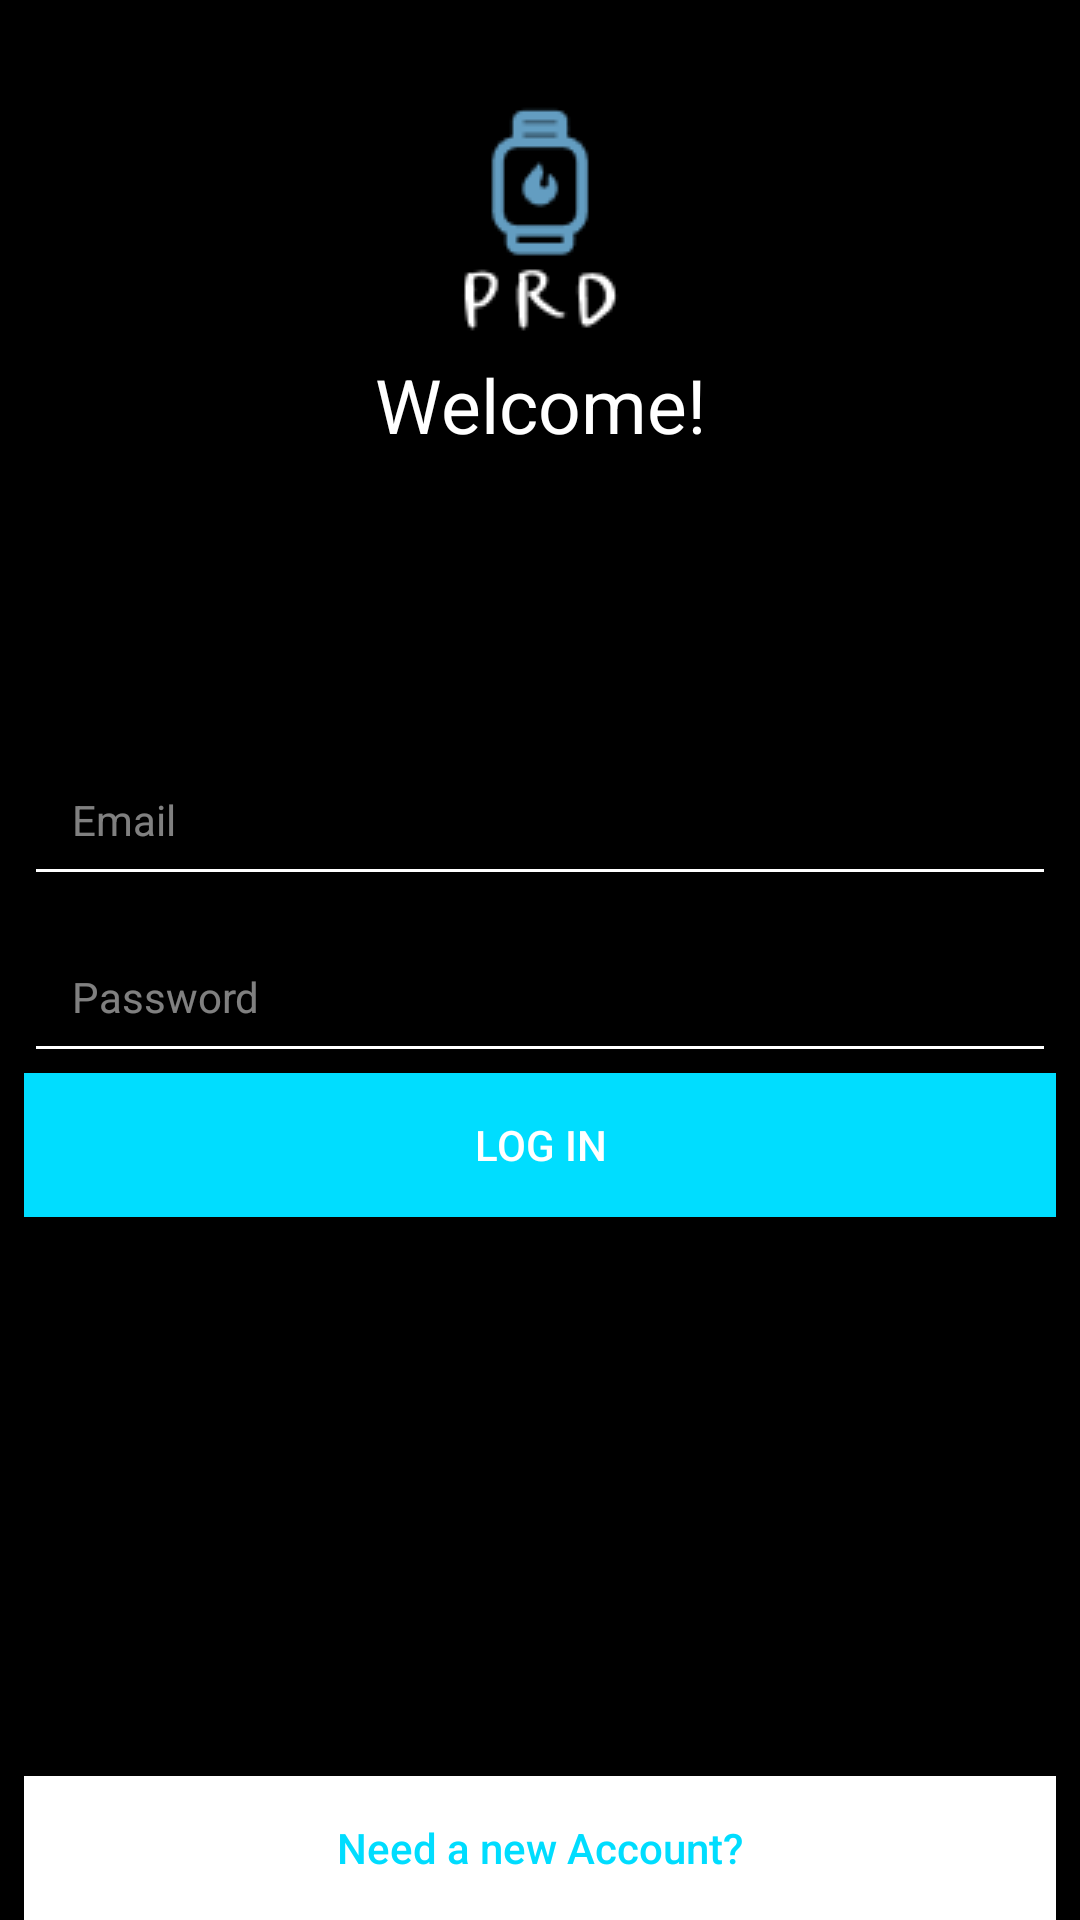

Write the Android layout XML for this screen, with the resource values it uses.
<!-- AndroidManifest.xml: application theme AppTheme -->
<!-- res/layout/activity_login.xml -->
<?xml version="1.0" encoding="utf-8"?>
<android.support.constraint.ConstraintLayout xmlns:android="http://schemas.android.com/apk/res/android"
    xmlns:app="http://schemas.android.com/apk/res-auto"
    xmlns:tools="http://schemas.android.com/tools"
    android:layout_width="match_parent"
    android:layout_height="match_parent"
    android:background="@color/colorPrimary"
    tools:context="com.prd.LoginActivity">

    <ImageView
        android:id="@+id/imageView"
        android:layout_width="wrap_content"
        android:layout_height="wrap_content"
        android:layout_marginEnd="8dp"
        android:layout_marginStart="8dp"
        android:layout_marginTop="8dp"
        app:layout_constraintEnd_toEndOf="parent"
        app:layout_constraintStart_toStartOf="parent"
        app:layout_constraintTop_toBottomOf="@+id/login_progress"
        app:srcCompat="@drawable/prdimg0" />

    <TextView
        android:id="@+id/textView"
        android:layout_width="wrap_content"
        android:layout_height="wrap_content"
        android:layout_marginEnd="8dp"
        android:layout_marginStart="8dp"
        android:text="Welcome!"
        android:textColor="@android:color/white"
        android:textSize="25sp"
        app:layout_constraintEnd_toEndOf="parent"
        app:layout_constraintStart_toStartOf="parent"
        app:layout_constraintTop_toBottomOf="@+id/imageView" />

    <EditText
        android:id="@+id/login_email"
        android:layout_width="0dp"
        android:layout_height="wrap_content"
        android:layout_marginEnd="8dp"
        android:layout_marginStart="8dp"
        android:layout_marginTop="96dp"
        android:backgroundTint="@android:color/white"
        android:ems="10"
        android:hint="Email"
        android:inputType="textEmailAddress"
        android:padding="16dp"
        android:textColor="@android:color/white"
        android:textColorHint="@color/whiteTransparentHalf"
        android:textSize="14sp"
        app:layout_constraintEnd_toEndOf="parent"
        app:layout_constraintStart_toStartOf="parent"
        app:layout_constraintTop_toBottomOf="@+id/textView" />

    <EditText
        android:id="@+id/login_pasword"
        android:layout_width="0dp"
        android:layout_height="wrap_content"
        android:layout_marginEnd="8dp"
        android:layout_marginStart="8dp"
        android:layout_marginTop="8dp"
        android:backgroundTint="@android:color/white"
        android:ems="10"
        android:hint="Password"
        android:inputType="textPassword"
        android:padding="16dp"
        android:textColor="@android:color/white"
        android:textColorHint="@color/whiteTransparentHalf"
        android:textSize="14sp"
        app:layout_constraintEnd_toEndOf="parent"
        app:layout_constraintStart_toStartOf="parent"
        app:layout_constraintTop_toBottomOf="@+id/login_email" />

    <Button
        android:id="@+id/login_btn1"
        android:layout_width="0dp"
        android:layout_height="wrap_content"
        android:layout_marginEnd="8dp"
        android:layout_marginStart="8dp"
        android:background="@android:color/holo_blue_bright"
        android:paddingBottom="5dp"
        android:paddingTop="5dp"
        android:text="LOG IN"
        android:textColor="@android:color/white"
        android:textSize="14dp"
        app:layout_constraintEnd_toEndOf="parent"
        app:layout_constraintStart_toStartOf="parent"
        app:layout_constraintTop_toBottomOf="@+id/login_pasword" />

    <Button
        android:id="@+id/login_btn2"
        android:layout_width="0dp"
        android:layout_height="wrap_content"
        android:layout_marginEnd="8dp"
        android:layout_marginStart="8dp"
        android:background="@android:color/white"
        android:paddingBottom="5dp"
        android:paddingTop="5dp"
        android:text="Need a new Account?"
        android:textAllCaps="false"
        android:textColor="@android:color/holo_blue_bright"
        android:textSize="14dp"
        app:layout_constraintBottom_toBottomOf="parent"
        app:layout_constraintEnd_toEndOf="parent"
        app:layout_constraintHorizontal_bias="0.0"
        app:layout_constraintStart_toStartOf="parent" />

    <ProgressBar
        android:id="@+id/login_progress"
        style="?android:attr/progressBarStyleHorizontal"
        android:layout_width="0dp"
        android:layout_height="wrap_content"
        android:indeterminate="true"
        android:visibility="invisible"
        app:layout_constraintEnd_toEndOf="parent"
        app:layout_constraintStart_toStartOf="parent"
        app:layout_constraintTop_toTopOf="parent"
        tools:visibility="invisible" />

</android.support.constraint.ConstraintLayout>
<!-- resources referenced by this layout -->
<resources>
  <color name="colorPrimary">#000000</color>
  <color name="whiteTransparentHalf">#80ffffff</color>
  <!-- drawable prdimg0: png bitmap (drawable, 2165 bytes) -->
  <style name="AppTheme" parent="Theme.AppCompat.Light.NoActionBar">
          
          <item name="colorPrimary">@color/colorPrimary</item>
          <item name="colorPrimaryDark">@color/colorPrimaryDark</item>
          <item name="colorAccent">@color/colorAccent</item>
      </style>
  <color name="colorPrimaryDark">#000000</color>
  <color name="colorAccent">#4043ff</color>
</resources>
